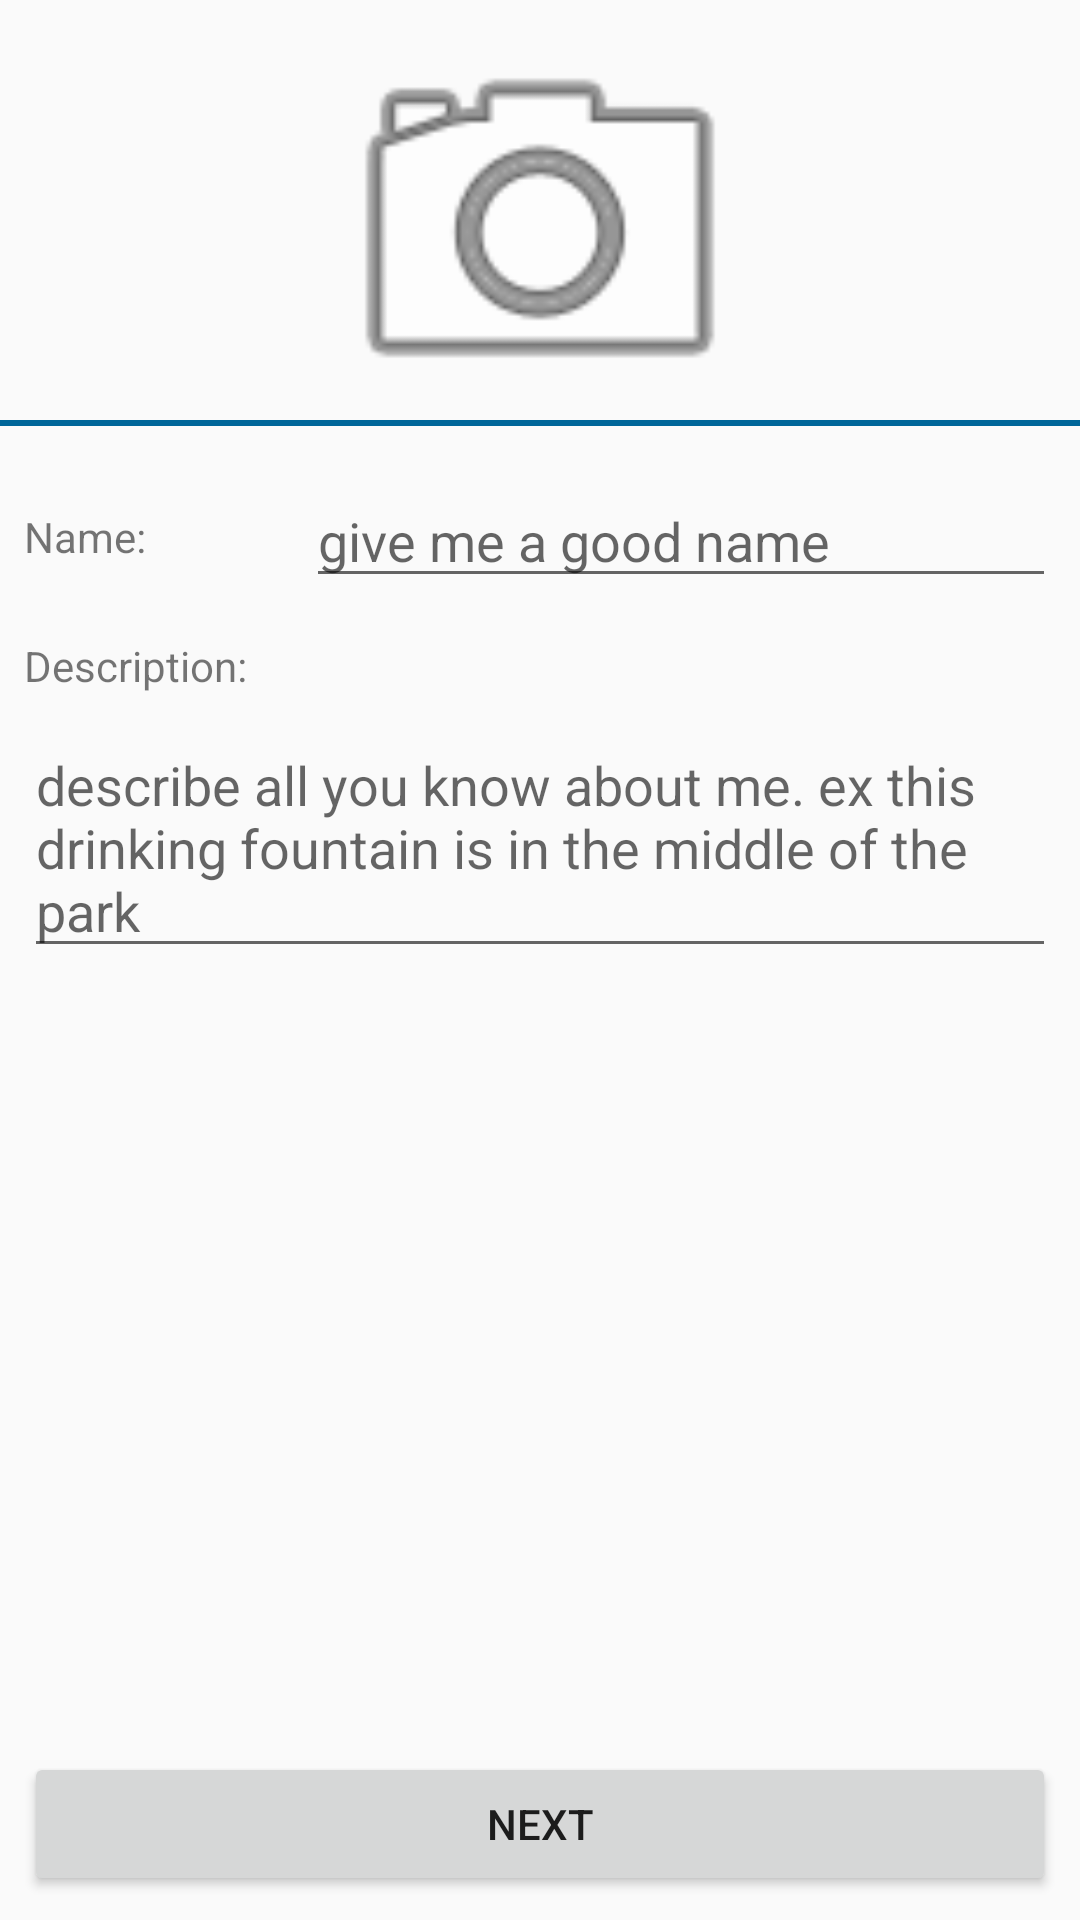

This screen was rendered from an Android layout file. Write that file and the resources it references.
<!-- AndroidManifest.xml: application theme AppTheme -->
<!-- res/layout/activity_add_place.xml -->
<?xml version="1.0" encoding="utf-8"?>
<android.support.constraint.ConstraintLayout xmlns:android="http://schemas.android.com/apk/res/android"
    xmlns:app="http://schemas.android.com/apk/res-auto"
    xmlns:tools="http://schemas.android.com/tools"
    android:layout_width="match_parent"
    android:layout_height="match_parent">

    <View
        android:id="@+id/view"
        android:layout_width="0dp"
        android:layout_height="2dp"
        android:layout_marginBottom="8dp"
        android:background="#006699"
        app:layout_constraintBottom_toBottomOf="@+id/imageIV"
        app:layout_constraintEnd_toEndOf="parent"
        app:layout_constraintStart_toStartOf="parent" />

    <Button
        android:id="@+id/addBV"
        android:layout_width="0dp"
        android:layout_height="wrap_content"
        android:layout_marginBottom="8dp"
        android:layout_marginEnd="8dp"
        android:layout_marginLeft="8dp"
        android:layout_marginRight="8dp"
        android:layout_marginStart="8dp"
        android:layout_marginTop="8dp"
        android:text="Next"
        app:layout_constraintBottom_toBottomOf="parent"
        app:layout_constraintEnd_toEndOf="parent"
        app:layout_constraintStart_toStartOf="parent"
        app:layout_constraintTop_toTopOf="parent"
        app:layout_constraintVertical_bias="1.0" />

    <EditText
        android:id="@+id/nameET"
        android:layout_width="250dp"
        android:layout_height="wrap_content"
        android:layout_marginEnd="8dp"
        android:layout_marginLeft="8dp"
        android:layout_marginRight="8dp"
        android:layout_marginStart="8dp"
        android:layout_marginTop="8dp"
        android:ems="10"
        android:hint="give me a good name"
        android:inputType="textPersonName"
        app:layout_constraintEnd_toEndOf="parent"
        app:layout_constraintHorizontal_bias="1.0"
        app:layout_constraintStart_toStartOf="parent"
        app:layout_constraintTop_toBottomOf="@+id/imageIV" />

    <TextView
        android:id="@+id/labelName"
        android:layout_width="wrap_content"
        android:layout_height="wrap_content"
        android:layout_marginBottom="8dp"
        android:layout_marginEnd="8dp"
        android:layout_marginLeft="8dp"
        android:layout_marginRight="8dp"
        android:layout_marginStart="8dp"
        android:layout_marginTop="8dp"
        android:text="Name:"
        app:layout_constraintBottom_toBottomOf="@+id/nameET"
        app:layout_constraintEnd_toStartOf="@+id/nameET"
        app:layout_constraintHorizontal_bias="0.0"
        app:layout_constraintStart_toStartOf="parent"
        app:layout_constraintTop_toTopOf="@+id/nameET" />

    <ImageView
        android:id="@+id/imageIV"
        android:layout_width="0dp"
        android:layout_height="150dp"
        android:layout_marginBottom="8dp"
        app:layout_constraintBottom_toBottomOf="parent"
        app:layout_constraintEnd_toEndOf="parent"
        app:layout_constraintStart_toStartOf="parent"
        app:layout_constraintTop_toTopOf="parent"
        app:layout_constraintVertical_bias="0.0"
        app:srcCompat="@android:drawable/ic_menu_camera" />

    <TextView
        android:id="@+id/textView2"
        android:layout_width="wrap_content"
        android:layout_height="wrap_content"
        android:layout_marginEnd="8dp"
        android:layout_marginLeft="8dp"
        android:layout_marginRight="8dp"
        android:layout_marginStart="8dp"
        android:layout_marginTop="24dp"
        android:text="Description:"
        app:layout_constraintEnd_toEndOf="parent"
        app:layout_constraintHorizontal_bias="0.0"
        app:layout_constraintStart_toStartOf="parent"
        app:layout_constraintTop_toBottomOf="@+id/labelName" />

    <EditText
        android:id="@+id/descriptionET"
        android:layout_width="0dp"
        android:layout_height="wrap_content"
        android:layout_marginEnd="8dp"
        android:layout_marginLeft="8dp"
        android:layout_marginRight="8dp"
        android:layout_marginStart="8dp"
        android:layout_marginTop="8dp"
        android:ems="10"
        android:hint="describe all you know about me. ex this drinking fountain is in the middle of the park"
        android:inputType="textMultiLine"
        app:layout_constraintEnd_toEndOf="parent"
        app:layout_constraintStart_toStartOf="parent"
        app:layout_constraintTop_toBottomOf="@+id/textView2" />

</android.support.constraint.ConstraintLayout>
<!-- resources referenced by this layout -->
<resources>
  <style name="AppTheme" parent="Theme.AppCompat.Light.DarkActionBar">
          
          <item name="colorPrimary">@color/colorPrimary</item>
          <item name="colorPrimaryDark">@color/colorPrimaryDark</item>
          <item name="colorAccent">@color/colorAccent</item>
      </style>
  <!-- not gathered from this repository: default colours our renderer supplied (Android Studio template values) -->
  <color name="colorPrimary">#FF6200EE</color>
  <color name="colorPrimaryDark">#FF3700B3</color>
  <color name="colorAccent">#FF03DAC5</color>
</resources>
